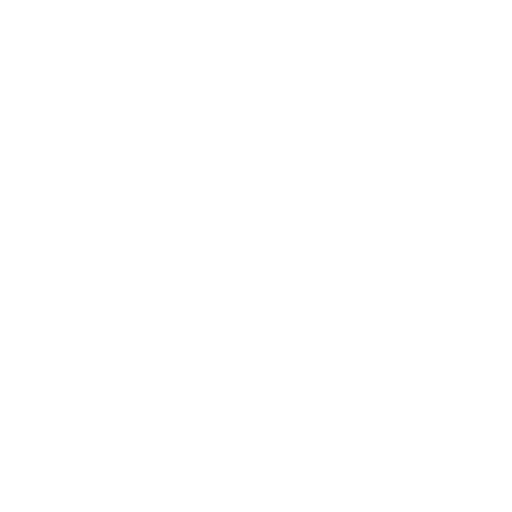
t = 0.00 s
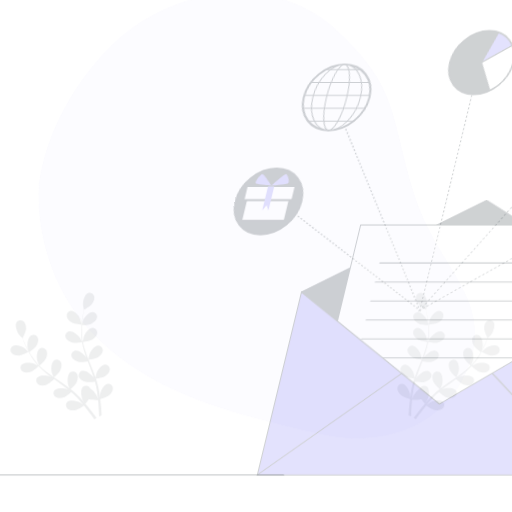
t = 0.15 s
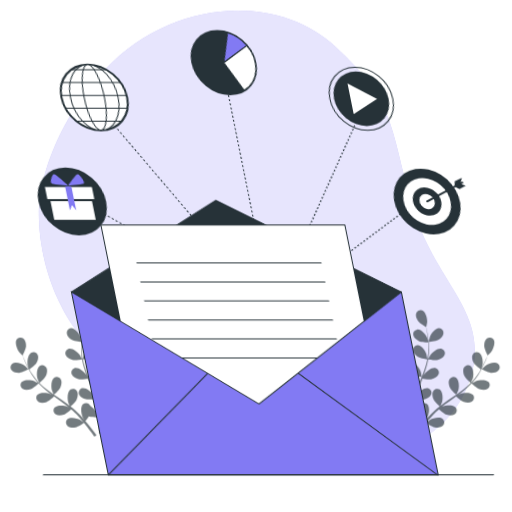
t = 0.45 s
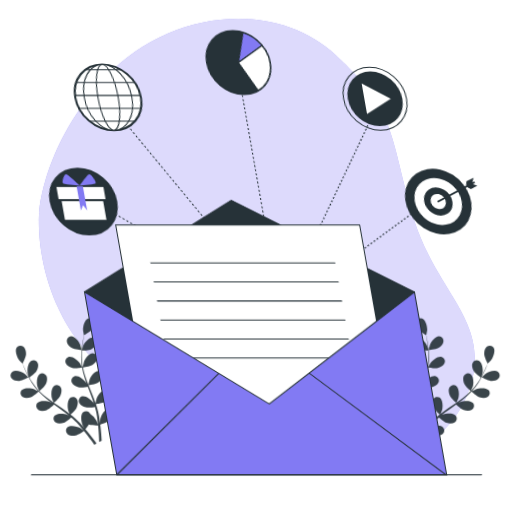
t = 0.60 s
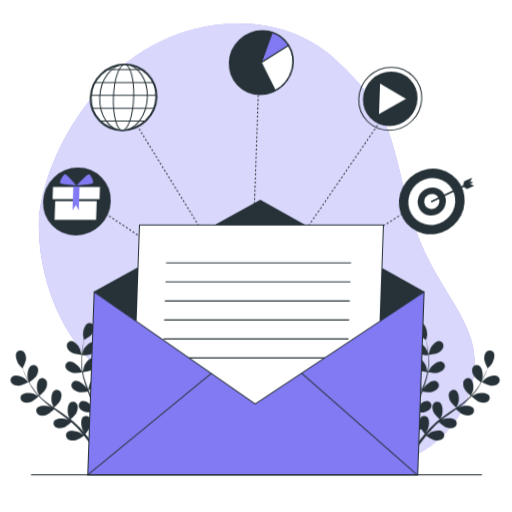
t = 0.80 s
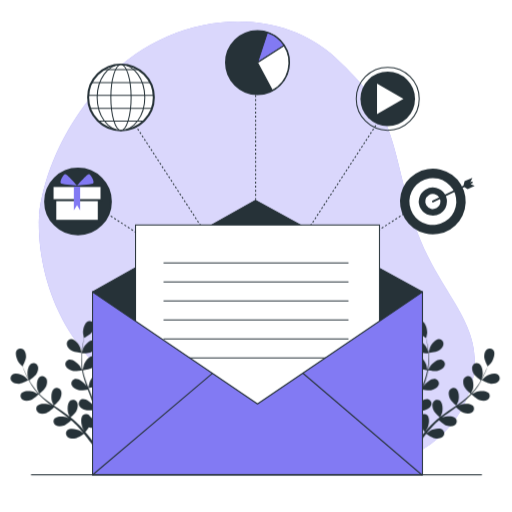
t = 1.00 s

The animated SVG that drew these frames (rendered in a browser with its animation timeline set to each time). Animation: 3 CSS @keyframes rules; one cycle of 1.00 s.

<svg class="animated" id="freepik_stories-email-campaign" xmlns="http://www.w3.org/2000/svg" viewBox="0 0 500 500" version="1.1" xmlns:xlink="http://www.w3.org/1999/xlink" xmlns:svgjs="http://svgjs.com/svgjs"><style>svg#freepik_stories-email-campaign:not(.animated) .animable {opacity: 0;}svg#freepik_stories-email-campaign.animated #freepik--background-simple--inject-53 {animation: 1s 1 forwards cubic-bezier(.36,-0.01,.5,1.38) slideDown;animation-delay: 0s;}svg#freepik_stories-email-campaign.animated #freepik--Plants--inject-53 {animation: 1s 1 forwards cubic-bezier(.36,-0.01,.5,1.38) slideDown;animation-delay: 0s;}svg#freepik_stories-email-campaign.animated #freepik--Icons--inject-53 {animation: 1s 1 forwards cubic-bezier(.36,-0.01,.5,1.38) lightSpeedRight;animation-delay: 0s;}svg#freepik_stories-email-campaign.animated #freepik--Mail--inject-53 {animation: 1s 1 forwards cubic-bezier(.36,-0.01,.5,1.38) lightSpeedRight;animation-delay: 0s;}svg#freepik_stories-email-campaign.animated #freepik--Character--inject-53 {animation: 1s 1 forwards cubic-bezier(.36,-0.01,.5,1.38) slideDown;animation-delay: 0s;}svg#freepik_stories-email-campaign.animated #freepik--Floor--inject-53 {animation: 1s 1 forwards cubic-bezier(.36,-0.01,.5,1.38) lightSpeedLeft;animation-delay: 0s;}            @keyframes slideDown {                0% {                    opacity: 0;                    transform: translateY(-30px);                }                100% {                    opacity: 1;                    transform: translateY(0);                }            }                    @keyframes lightSpeedRight {              from {                transform: translate3d(50%, 0, 0) skewX(-20deg);                opacity: 0;              }              60% {                transform: skewX(10deg);                opacity: 1;              }              80% {                transform: skewX(-2deg);              }              to {                opacity: 1;                transform: translate3d(0, 0, 0);              }            }                    @keyframes lightSpeedLeft {              from {                transform: translate3d(-50%, 0, 0) skewX(20deg);                opacity: 0;              }              60% {                transform: skewX(-10deg);                opacity: 1;              }              80% {                transform: skewX(2deg);              }              to {                opacity: 1;                transform: translate3d(0, 0, 0);              }            }        .animator-hidden { display: none; }</style><g id="freepik--background-simple--inject-53" class="animable" style="transform-origin: 250.746px 238.167px;"><path d="M38.16,210.57S30.94,289,89.6,351.89s148.49,81.68,221,98.83,133.78-14.83,150-75.93-37.29-88.79-58.71-165S386.1,110.6,327.44,56.13,165.13,11.77,103.18,78,38.16,210.57,38.16,210.57Z" style="fill: rgb(130, 122, 243); transform-origin: 250.746px 238.167px;" id="elsgo5ealorz" class="animable"></path><g id="eltq2drjq7yki"><path d="M38.16,210.57S30.94,289,89.6,351.89s148.49,81.68,221,98.83,133.78-14.83,150-75.93-37.29-88.79-58.71-165S386.1,110.6,327.44,56.13,165.13,11.77,103.18,78,38.16,210.57,38.16,210.57Z" style="fill: rgb(255, 255, 255); opacity: 0.7; transform-origin: 250.746px 238.167px;" class="animable"></path></g></g><g id="freepik--Plants--inject-53" class="animable" style="transform-origin: 249.162px 375.204px;"><path d="M19.09,374.66c3-.22,8.82-3.47,8.83-3.47s-3.31-3.2-3.55-3.38c-2.73-2-9.19-4.35-12.29-2.14a4.5,4.5,0,0,0-.57,6.68C13.28,374.38,16.56,374.84,19.09,374.66Z" style="fill: rgb(38, 50, 56); transform-origin: 19.1032px 369.737px;" id="elrc7nmfci6i" class="animable"></path><path d="M30.16,390.71c2.7-.95,7.17-5.26,7.52-5.61a79.81,79.81,0,0,0,7.87,7.18c1.61,1.29,3.27,2.55,5,3.79-.86-.45-1.62-.85-1.73-.89-3.17-1.24-10-1.77-12.43,1.18A4.5,4.5,0,0,0,37.57,403c2.24,1.49,5.53,1.07,7.92.22s6.32-4.45,7.34-5.42c.65.47,1.29.95,1.94,1.41,3.13,2.24,6.27,4.46,9.28,6.73,1.06.8,2.07,1.63,3.09,2.45-.76-.4-1.4-.73-1.5-.77-3.17-1.24-10-1.77-12.43,1.18a4.51,4.51,0,0,0,1.22,6.6c2.24,1.48,5.53,1.06,7.92.22s5.94-4.11,7.15-5.25c1,.87,2,1.74,3,2.64.63.62,1.28,1.18,1.88,1.84l1.81,1.92c1.1,1.25,2.25,2.54,3.29,3.8.74.87,1.42,1.7,2.11,2.55-1-.81-3.13-2.35-3.31-2.46-3-1.7-9.63-3.27-12.46-.71a4.5,4.5,0,0,0,.2,6.7c2,1.8,5.31,1.89,7.8,1.42,2.75-.53,7.64-3.95,8.25-4.38,1.13,1.4,2.23,2.78,3.24,4.09,2.73,3.52,5,6.65,6.75,9.18l2.24-1.18c-1.86-2.56-4.28-5.78-7.22-9.4-1.15-1.43-2.41-2.93-3.71-4.46a47.49,47.49,0,0,0,3.46-4.59c2.71,1,8.28.81,9,.79.18,1.8.33,3.54.45,5.2.32,4.31.48,8.09.57,11.12l2.43-1.29c-.15-2.84-.38-6.22-.75-10-.17-1.83-.39-3.77-.64-5.77.7-.2,6.45-1.88,8.57-3.7,1.94-1.65,3.94-4.29,3.78-7a4.51,4.51,0,0,0-5.11-4.35c-3.75.61-6.72,6.8-7.23,10.16,0,.2-.12,2.39-.15,3.77-.1-.81-.2-1.6-.31-2.44-.23-1.66-.5-3.31-.78-5.08q-.25-1.27-.51-2.58c-.15-.87-.42-1.76-.63-2.65-.52-2.06-1.16-4.11-1.84-6.17,1.45-.19,6.59-1,8.76-2.31s4.54-3.65,4.79-6.32a4.52,4.52,0,0,0-4.39-5.08c-3.8,0-7.67,5.71-8.69,9-.06.21-.53,2.62-.76,3.95-.42-1.24-.83-2.47-1.3-3.7-1.34-3.56-2.82-7.12-4.27-10.68l-1.31-3.27c.52-.07,6.65-.86,9.08-2.36,2.16-1.34,4.54-3.65,4.78-6.32A4.51,4.51,0,0,0,96,365.08c-3.81,0-7.68,5.71-8.69,8.95-.08.25-.74,3.72-.87,4.61-1-2.4-1.89-4.81-2.71-7.21A80,80,0,0,1,81,361.51c.24,0,6.65-.83,9.14-2.37,2.15-1.34,4.53-3.65,4.78-6.32a4.51,4.51,0,0,0-4.38-5.08c-3.81,0-7.68,5.71-8.69,8.95-.08.26-.8,4-.88,4.68,0-.2-.1-.39-.14-.59a58.55,58.55,0,0,1-.91-10.28c0-1.9.06-3.72.18-5.49,1.21,0,6.73-.2,9.13-1.34s4.9-3.13,5.45-5.76a4.52,4.52,0,0,0-3.8-5.53c-3.79-.38-8.26,4.83-9.63,7.95-.07.17-.64,2-1,3.29.07-.79.12-1.62.2-2.38.29-2.87.74-5.47,1.15-7.78.24-1.31.49-2.48.73-3.58,1.18-.65,5.87-3.3,7.44-5.38s2.92-5,2.18-7.62A4.51,4.51,0,0,0,86,313.73c-3.54,1.4-5.1,8.09-4.88,11.48,0,.3.85,4.85.91,4.81l.07,0c-.25,1.05-.51,2.18-.77,3.43-.46,2.3-1,4.9-1.32,7.77a79.8,79.8,0,0,0-.71,9.31,58.79,58.79,0,0,0,.7,10.43s0,.08,0,.12c-.5-1-2-3.74-2.14-3.93-2-2.78-7.37-7-11-5.87a4.51,4.51,0,0,0-2.62,6.17c1.05,2.47,4,3.94,6.49,4.56,2.78.69,8.88-.44,9.37-.53a79.14,79.14,0,0,0,2.6,10.32c.63,2,1.32,3.94,2,5.9-.46-.85-.88-1.6-.95-1.7-2-2.78-7.37-7-11-5.87a4.51,4.51,0,0,0-2.62,6.17c1.05,2.48,4,3.94,6.48,4.56s7.73-.23,9.11-.48c.29.75.56,1.5.85,2.25,1.37,3.6,2.76,7.18,4,10.73.44,1.25.83,2.5,1.23,3.75-.41-.75-.77-1.38-.83-1.47-2-2.78-7.38-7-11-5.87a4.51,4.51,0,0,0-2.63,6.17c1.06,2.47,4,3.94,6.49,4.56s7.22-.16,8.86-.44c.37,1.29.74,2.58,1,3.85.18.87.42,1.7.56,2.58s.3,1.74.45,2.59c.22,1.66.47,3.37.65,5,.13,1.13.24,2.21.35,3.29-.43-1.25-1.31-3.68-1.41-3.88a17.59,17.59,0,0,0-6-6.44,5.69,5.69,0,0,0-.52-.85,4.51,4.51,0,0,0-6.66-.81c-2.8,2.58-1.85,9.38-.43,12.47.09.18,1.22,2.05,2,3.22-.54-.62-1-1.23-1.61-1.86-1.1-1.26-2.24-2.49-3.45-3.81l-1.85-1.88c-.6-.63-1.32-1.23-2-1.86-1.57-1.42-3.23-2.79-4.93-4.12,1.1-1,5-4.45,6-6.77s1.77-5.54.5-7.91A4.5,4.5,0,0,0,68.89,391c-3.16,2.13-3.26,9-2.32,12.27.06.2,1,2.47,1.54,3.7-1-.79-2-1.59-3.12-2.36-3.08-2.23-6.28-4.39-9.45-6.55l-2.9-2c.4-.34,5.07-4.38,6.27-7,1.06-2.31,1.77-5.54.5-7.91A4.49,4.49,0,0,0,53,379.36c-3.16,2.12-3.26,9-2.31,12.26.07.24,1.43,3.51,1.81,4.32-2.12-1.48-4.22-3-6.24-4.52a79.82,79.82,0,0,1-7.76-6.76c.18-.16,5.09-4.36,6.31-7,1.06-2.3,1.78-5.54.51-7.91a4.51,4.51,0,0,0-6.46-1.81c-3.16,2.13-3.26,9-2.31,12.26.07.26,1.54,3.77,1.85,4.38l-.44-.41a57.56,57.56,0,0,1-6.43-8.07c-1.07-1.58-2-3.14-2.88-4.68,1-.69,5.5-3.89,6.87-6.16s2.37-5.31,1.37-7.8a4.51,4.51,0,0,0-6.22-2.52c-3.37,1.77-4.22,8.59-3.64,11.94,0,.18.55,2,1,3.31-.38-.7-.79-1.42-1.14-2.1-1.34-2.55-2.41-5-3.34-7.11-.51-1.23-1-2.35-1.36-3.4.62-1.18,3.07-6,3.23-8.58S25,343.17,23,341.42a4.51,4.51,0,0,0-6.68.63c-2.18,3.12.21,9.56,2.27,12.27.18.24,3.38,3.57,3.41,3.51l0-.07c.37,1,.78,2.11,1.24,3.29.89,2.17,1.91,4.62,3.19,7.21A79.58,79.58,0,0,0,31,376.42a59,59,0,0,0,6.33,8.31l.09.09c-1-.56-3.73-2-4-2.1-3.17-1.24-10-1.77-12.42,1.18a4.5,4.5,0,0,0,1.21,6.59C24.48,392,27.76,391.56,30.16,390.71Z" style="fill: rgb(38, 50, 56); transform-origin: 62.8525px 375.204px;" id="ellg3mibspqid" class="animable"></path><path d="M79.6,344.46c.07,0-1-4.5-1.1-4.78-1.15-3.2-5.26-8.7-9.07-8.57a4.52,4.52,0,0,0-4.16,5.26c.37,2.67,2.84,4.87,5.06,6.11C72.93,343.94,79.59,344.46,79.6,344.46Z" style="fill: rgb(38, 50, 56); transform-origin: 72.4053px 337.784px;" id="elszprcexsh2i" class="animable"></path><path d="M479.23,374.66c-3-.22-8.82-3.47-8.82-3.47s3.31-3.2,3.54-3.38c2.73-2,9.2-4.35,12.3-2.14a4.5,4.5,0,0,1,.56,6.68C485,374.38,481.76,374.84,479.23,374.66Z" style="fill: rgb(38, 50, 56); transform-origin: 479.224px 369.737px;" id="el55gcz16rev" class="animable"></path><path d="M468.17,390.71c-2.7-.95-7.17-5.26-7.53-5.61a78.69,78.69,0,0,1-7.87,7.18c-1.61,1.29-3.27,2.55-4.95,3.79.85-.45,1.62-.85,1.73-.89,3.17-1.24,10-1.77,12.42,1.18a4.5,4.5,0,0,1-1.22,6.59c-2.24,1.49-5.52,1.07-7.92.22s-6.32-4.45-7.33-5.42l-1.95,1.41c-3.13,2.24-6.26,4.46-9.27,6.73-1.06.8-2.08,1.63-3.1,2.45.76-.4,1.4-.73,1.51-.77,3.16-1.24,10-1.77,12.42,1.18a4.51,4.51,0,0,1-1.22,6.6c-2.24,1.48-5.53,1.06-7.92.22s-5.94-4.11-7.15-5.25c-1,.87-2,1.74-3,2.64-.64.62-1.29,1.18-1.89,1.84s-1.21,1.28-1.8,1.92c-1.11,1.25-2.25,2.54-3.3,3.8-.73.87-1.42,1.7-2.11,2.55,1.05-.81,3.13-2.35,3.32-2.46,2.94-1.7,9.63-3.27,12.45-.71a4.5,4.5,0,0,1-.2,6.7c-2,1.8-5.3,1.89-7.8,1.42-2.74-.53-7.63-3.95-8.24-4.38-1.14,1.4-2.23,2.78-3.25,4.09-2.72,3.52-5,6.65-6.75,9.18L404,435.73c1.86-2.56,4.29-5.78,7.22-9.4,1.15-1.43,2.41-2.93,3.72-4.46a48.72,48.72,0,0,1-3.47-4.59c-2.71,1-8.28.81-9,.79-.17,1.8-.33,3.54-.45,5.2-.32,4.31-.48,8.09-.56,11.12l-2.44-1.29c.15-2.84.39-6.22.75-10,.18-1.83.4-3.77.64-5.77-.7-.2-6.44-1.88-8.57-3.7-1.93-1.65-3.93-4.29-3.77-7a4.5,4.5,0,0,1,5.1-4.35c3.76.61,6.72,6.8,7.23,10.16,0,.2.12,2.39.15,3.77.11-.81.2-1.6.32-2.44.22-1.66.49-3.31.78-5.08.16-.85.33-1.71.5-2.58s.42-1.76.63-2.65c.53-2.06,1.16-4.11,1.84-6.17-1.45-.19-6.59-1-8.76-2.31s-4.54-3.65-4.78-6.32a4.51,4.51,0,0,1,4.38-5.08c3.81,0,7.68,5.71,8.69,9,.07.21.53,2.62.76,3.95.42-1.24.84-2.47,1.3-3.7,1.35-3.56,2.82-7.12,4.27-10.68.45-1.09.88-2.18,1.31-3.27-.51-.07-6.65-.86-9.08-2.36-2.15-1.34-4.53-3.65-4.78-6.32a4.51,4.51,0,0,1,4.38-5.08c3.81,0,7.68,5.71,8.7,8.95.07.25.74,3.72.86,4.61,1-2.4,1.89-4.81,2.72-7.21a79.88,79.88,0,0,0,2.74-9.92c-.24,0-6.64-.83-9.13-2.37-2.16-1.34-4.54-3.65-4.79-6.32a4.52,4.52,0,0,1,4.39-5.08c3.81,0,7.67,5.71,8.69,8.95.08.26.79,4,.87,4.68,0-.2.11-.39.14-.59a57.61,57.61,0,0,0,.91-10.28c0-1.9-.06-3.72-.18-5.49-1.21,0-6.73-.2-9.12-1.34s-4.91-3.13-5.45-5.76a4.51,4.51,0,0,1,3.8-5.53c3.79-.38,8.26,4.83,9.62,7.95.08.17.64,2,1,3.29-.07-.79-.12-1.62-.2-2.38-.29-2.87-.73-5.47-1.15-7.78-.24-1.31-.49-2.48-.73-3.58-1.17-.65-5.86-3.3-7.43-5.38s-2.92-5-2.19-7.62a4.51,4.51,0,0,1,5.92-3.15c3.54,1.4,5.1,8.09,4.88,11.48,0,.3-.85,4.85-.91,4.81l-.07,0c.25,1.05.52,2.18.78,3.43.46,2.3,1,4.9,1.32,7.77a79.89,79.89,0,0,1,.7,9.31,58.76,58.76,0,0,1-.69,10.43l0,.12c.5-1,2-3.74,2.14-3.93,2-2.78,7.37-7,11-5.87a4.5,4.5,0,0,1,2.62,6.17c-1.05,2.47-4,3.94-6.48,4.56-2.78.69-8.89-.44-9.38-.53a79.14,79.14,0,0,1-2.6,10.32c-.63,2-1.32,3.94-2,5.9.46-.85.88-1.6.95-1.7,2-2.78,7.38-7,11-5.87a4.51,4.51,0,0,1,2.63,6.17c-1.06,2.48-4,3.94-6.49,4.56s-7.73-.23-9.11-.48l-.84,2.25c-1.38,3.6-2.77,7.18-4,10.73-.44,1.25-.83,2.5-1.22,3.75.41-.75.76-1.38.82-1.47,2-2.78,7.38-7,11-5.87a4.51,4.51,0,0,1,2.62,6.17c-1.06,2.47-4,3.94-6.49,4.56s-7.22-.16-8.86-.44c-.36,1.29-.73,2.58-1,3.85-.18.87-.42,1.7-.55,2.58s-.3,1.74-.45,2.59c-.23,1.66-.47,3.37-.65,5-.14,1.13-.25,2.21-.36,3.29.43-1.25,1.32-3.68,1.41-3.88A17.54,17.54,0,0,1,410,407a4.41,4.41,0,0,1,.52-.85,4.5,4.5,0,0,1,6.65-.81c2.8,2.58,1.86,9.38.43,12.47-.09.18-1.22,2.05-2,3.22.54-.62,1.06-1.23,1.62-1.86,1.1-1.26,2.23-2.49,3.45-3.81l1.84-1.88c.61-.63,1.33-1.23,2-1.86,1.57-1.42,3.23-2.79,4.94-4.12-1.1-1-5-4.45-6-6.77s-1.78-5.54-.51-7.91a4.51,4.51,0,0,1,6.46-1.82c3.16,2.13,3.25,9,2.31,12.27-.06.2-1,2.47-1.54,3.7,1-.79,2.05-1.59,3.12-2.36,3.09-2.23,6.28-4.39,9.46-6.55l2.89-2c-.39-.34-5.07-4.38-6.27-7-1.06-2.31-1.77-5.54-.5-7.91a4.5,4.5,0,0,1,6.46-1.81c3.15,2.12,3.25,9,2.31,12.26-.07.24-1.43,3.51-1.82,4.32,2.13-1.48,4.23-3,6.24-4.52a78.65,78.65,0,0,0,7.76-6.76c-.18-.16-5.08-4.36-6.31-7-1.06-2.3-1.77-5.54-.5-7.91a4.5,4.5,0,0,1,6.45-1.81c3.16,2.13,3.26,9,2.31,12.26-.07.26-1.53,3.77-1.84,4.38l.44-.41a58.21,58.21,0,0,0,6.42-8.07c1.07-1.58,2-3.14,2.88-4.68-1-.69-5.5-3.89-6.86-6.16s-2.37-5.31-1.37-7.8a4.51,4.51,0,0,1,6.22-2.52c3.37,1.77,4.22,8.59,3.64,11.94,0,.18-.56,2-1,3.31.38-.7.79-1.42,1.15-2.1,1.34-2.55,2.4-5,3.33-7.11.52-1.23,1-2.35,1.37-3.4-.63-1.18-3.07-6-3.24-8.58s.35-5.81,2.38-7.56a4.51,4.51,0,0,1,6.68.63c2.18,3.12-.21,9.56-2.26,12.27-.18.24-3.39,3.57-3.42,3.51l0-.07c-.36,1-.77,2.11-1.24,3.29-.88,2.17-1.9,4.62-3.19,7.21a79.58,79.58,0,0,1-4.55,8.16,57.49,57.49,0,0,1-6.33,8.31l-.09.09c1-.56,3.73-2,4-2.1,3.16-1.24,10-1.77,12.42,1.18a4.5,4.5,0,0,1-1.22,6.59C473.85,392,470.56,391.56,468.17,390.71Z" style="fill: rgb(38, 50, 56); transform-origin: 435.448px 375.204px;" id="eloqxijx6cshi" class="animable"></path><path d="M418.73,344.46c-.07,0,1-4.5,1.09-4.78,1.15-3.2,5.27-8.7,9.07-8.57a4.51,4.51,0,0,1,4.16,5.26c-.36,2.67-2.84,4.87-5.05,6.11C425.4,343.94,418.73,344.46,418.73,344.46Z" style="fill: rgb(38, 50, 56); transform-origin: 425.921px 337.784px;" id="elrj7fbx23tn" class="animable"></path></g><g id="freepik--Icons--inject-53" class="animable" style="transform-origin: 253.86px 166.68px;"><line x1="92.23" y1="200.6" x2="93.06" y2="201.15" style="fill: none; stroke: rgb(38, 50, 56); stroke-miterlimit: 10; transform-origin: 92.645px 200.875px;" id="elct3485h114" class="animable"></line><line x1="94.74" y1="202.24" x2="247.97" y2="301.87" style="fill: none; stroke: rgb(38, 50, 56); stroke-miterlimit: 10; stroke-dasharray: 1.99755, 1.99755; transform-origin: 171.355px 252.055px;" id="elfnr08qyv9wn" class="animable"></line><polyline points="248.81 302.42 249.64 302.96 249.1 302.13" style="fill: none; stroke: rgb(38, 50, 56); stroke-miterlimit: 10; transform-origin: 249.225px 302.545px;" id="el9psksikody" class="animable"></polyline><line x1="248.02" y1="300.46" x2="116.58" y2="98.36" style="fill: none; stroke: rgb(38, 50, 56); stroke-miterlimit: 10; stroke-dasharray: 1.98424, 1.98424; transform-origin: 182.3px 199.41px;" id="elvy9sjjapzbp" class="animable"></line><line x1="116.03" y1="97.53" x2="115.49" y2="96.69" style="fill: none; stroke: rgb(38, 50, 56); stroke-miterlimit: 10; transform-origin: 115.76px 97.11px;" id="elgfmg5ohwbus" class="animable"></line><line x1="407.06" y1="200.6" x2="406.23" y2="201.15" style="fill: none; stroke: rgb(38, 50, 56); stroke-miterlimit: 10; transform-origin: 406.645px 200.875px;" id="el7eyxkd7bnul" class="animable"></line><line x1="404.55" y1="202.24" x2="251.32" y2="301.87" style="fill: none; stroke: rgb(38, 50, 56); stroke-miterlimit: 10; stroke-dasharray: 1.99755, 1.99755; transform-origin: 327.935px 252.055px;" id="elbwgap47e9ye" class="animable"></line><polyline points="250.48 302.42 249.64 302.96 250.19 302.13" style="fill: none; stroke: rgb(38, 50, 56); stroke-miterlimit: 10; transform-origin: 250.06px 302.545px;" id="el6y6tkm8oyfe" class="animable"></polyline><line x1="251.27" y1="300.46" x2="382.71" y2="98.36" style="fill: none; stroke: rgb(38, 50, 56); stroke-miterlimit: 10; stroke-dasharray: 1.98424, 1.98424; transform-origin: 316.99px 199.41px;" id="elf7ovkzx5t4l" class="animable"></line><line x1="383.25" y1="97.53" x2="383.8" y2="96.69" style="fill: none; stroke: rgb(38, 50, 56); stroke-miterlimit: 10; transform-origin: 383.525px 97.11px;" id="elxe2q8utneyo" class="animable"></line><line x1="249.64" y1="65.67" x2="249.64" y2="66.67" style="fill: none; stroke: rgb(38, 50, 56); stroke-miterlimit: 10; transform-origin: 249.64px 66.17px;" id="el1x2x35y03ed" class="animable"></line><line x1="249.64" y1="68.68" x2="249.64" y2="300.96" style="fill: none; stroke: rgb(38, 50, 56); stroke-miterlimit: 10; stroke-dasharray: 2.01104, 2.01104; transform-origin: 249.64px 184.82px;" id="elldi1huxs0u" class="animable"></line><line x1="249.64" y1="301.96" x2="249.64" y2="302.96" style="fill: none; stroke: rgb(38, 50, 56); stroke-miterlimit: 10; transform-origin: 249.64px 302.46px;" id="eldkfny9a9shp" class="animable"></line><circle cx="251.51" cy="61.15" r="30.75" style="fill: rgb(38, 50, 56); stroke: rgb(38, 50, 56); stroke-miterlimit: 10; stroke-width: 2px; transform-origin: 251.51px 61.15px;" id="elndy568wgcyg" class="animable"></circle><path d="M251.51,61.15l25.88-16.6a30.82,30.82,0,0,0-16.3-12.62Z" style="fill: rgb(130, 122, 243); stroke: rgb(38, 50, 56); stroke-miterlimit: 10; transform-origin: 264.45px 46.54px;" id="elr27sg0a41v" class="animable"></path><path d="M251.51,61.15,266,88.26a30.75,30.75,0,0,0,11.35-43.71Z" style="fill: rgb(255, 255, 255); stroke: rgb(38, 50, 56); stroke-miterlimit: 10; transform-origin: 266.866px 66.405px;" id="elywblxbr8c6b" class="animable"></path><g id="ely8m53utxmri"><circle cx="378.67" cy="96.5" r="30.74" style="fill: none; stroke: rgb(38, 50, 56); stroke-miterlimit: 10; transform-origin: 378.67px 96.5px; transform: rotate(-45deg);" class="animable"></circle></g><circle cx="378.67" cy="96.5" r="26.65" style="fill: rgb(38, 50, 56); transform-origin: 378.67px 96.5px;" id="elea9hllvwvst" class="animable"></circle><polygon points="394 96.5 368.19 81.59 368.19 111.4 394 96.5" style="fill: rgb(255, 255, 255); transform-origin: 381.095px 96.495px;" id="el67q6dh3nrev" class="animable"></polygon><g id="el4fhx0cg7hmm"><circle cx="422.72" cy="196.79" r="32.08" style="fill: rgb(38, 50, 56); transform-origin: 422.72px 196.79px; transform: rotate(-76.53deg);" class="animable"></circle></g><g id="elv8if46mmt4f"><circle cx="422.72" cy="196.79" r="22.91" style="fill: rgb(255, 255, 255); transform-origin: 422.72px 196.79px; transform: rotate(-76.58deg);" class="animable"></circle></g><g id="el3obds58y7vq"><circle cx="422.72" cy="196.79" r="13.75" style="fill: rgb(38, 50, 56); transform-origin: 422.72px 196.79px; transform: rotate(-76.64deg);" class="animable"></circle></g><g id="ela5vobra34ee"><circle cx="422.72" cy="196.79" r="7.4" style="fill: rgb(255, 255, 255); transform-origin: 422.72px 196.79px; transform: rotate(-76.67deg);" class="animable"></circle></g><path d="M463.6,181.4l-4.08-1.59,1.78-.87a.85.85,0,1,0-.74-1.53l-1.29.63,2.05-4.44L453.71,177l-1.11,4.27L422.35,196a.85.85,0,0,0-.39,1.14.83.83,0,0,0,1.13.39l30.35-14.78,3.31,1.87Z" style="fill: rgb(38, 50, 56); transform-origin: 442.736px 185.61px;" id="eljpyr5ervpp9" class="animable"></path><circle cx="118.17" cy="95.16" r="32.07" style="fill: rgb(255, 255, 255); stroke: rgb(38, 50, 56); stroke-miterlimit: 10; stroke-width: 2px; transform-origin: 118.17px 95.16px;" id="el1ba9vmtap17h" class="animable"></circle><ellipse cx="118.17" cy="95.16" rx="23.26" ry="32.07" style="fill: rgb(255, 255, 255); stroke: rgb(38, 50, 56); stroke-miterlimit: 10; transform-origin: 118.17px 95.16px;" id="elj7ehuqjzrtk" class="animable"></ellipse><ellipse cx="118.17" cy="95.16" rx="9.9" ry="32.07" style="fill: rgb(255, 255, 255); stroke: rgb(38, 50, 56); stroke-miterlimit: 10; transform-origin: 118.17px 95.16px;" id="eld4p74q54aoh" class="animable"></ellipse><line x1="101.18" y1="68.07" x2="135.73" y2="68.07" style="fill: none; stroke: rgb(38, 50, 56); stroke-miterlimit: 10; transform-origin: 118.455px 68.07px;" id="el6zrosod5nmi" class="animable"></line><line x1="89.56" y1="80.64" x2="146.73" y2="80.64" style="fill: none; stroke: rgb(38, 50, 56); stroke-miterlimit: 10; transform-origin: 118.145px 80.64px;" id="elbj9k962wag7" class="animable"></line><line x1="86.26" y1="93.2" x2="150.18" y2="93.2" style="fill: none; stroke: rgb(38, 50, 56); stroke-miterlimit: 10; transform-origin: 118.22px 93.2px;" id="el48jbnyghvml" class="animable"></line><line x1="87.67" y1="105.77" x2="148.3" y2="105.77" style="fill: none; stroke: rgb(38, 50, 56); stroke-miterlimit: 10; transform-origin: 117.985px 105.77px;" id="elcvmhifa46ng" class="animable"></line><line x1="96.31" y1="118.33" x2="140.6" y2="118.33" style="fill: none; stroke: rgb(38, 50, 56); stroke-miterlimit: 10; transform-origin: 118.455px 118.33px;" id="el8ozt09a8kzc" class="animable"></line><circle cx="76.19" cy="196.79" r="32.07" style="fill: rgb(38, 50, 56); stroke: rgb(38, 50, 56); stroke-miterlimit: 10; stroke-width: 2px; transform-origin: 76.19px 196.79px;" id="elhnb4gxquhqi" class="animable"></circle><rect x="53.98" y="181.63" width="42.53" height="34.03" style="fill: rgb(255, 255, 255); stroke: rgb(38, 50, 56); stroke-miterlimit: 10; stroke-width: 2px; transform-origin: 75.245px 198.645px;" id="elli322jw0m3i" class="animable"></rect><rect x="51.32" y="181.63" width="47.85" height="13.82" style="fill: rgb(255, 255, 255); stroke: rgb(38, 50, 56); stroke-miterlimit: 10; stroke-width: 2px; transform-origin: 75.245px 188.54px;" id="el7sgix41pdso" class="animable"></rect><path d="M75.2,181.29s-10-11.71-11.71-11.15-6.13,8.36-3.62,9.2S75.2,181.29,75.2,181.29Z" style="fill: rgb(130, 122, 243); transform-origin: 67.1581px 175.705px;" id="el6qrir7vqgh" class="animable"></path><path d="M75.29,181.29s10-11.71,11.71-11.15,6.14,8.36,3.63,9.2S75.29,181.29,75.29,181.29Z" style="fill: rgb(130, 122, 243); transform-origin: 83.3363px 175.705px;" id="elxb1whandfxc" class="animable"></path><polygon points="78.27 205.55 75.26 200.32 72.14 205.55 72.14 182.13 78.27 182.13 78.27 205.55" style="fill: rgb(130, 122, 243); transform-origin: 75.205px 193.84px;" id="ele1z9xidmunc" class="animable"></polygon></g><g id="freepik--Mail--inject-53" class="animable" style="transform-origin: 251.48px 329.69px;"><polygon points="90.39 285.14 249.53 195.57 412.57 285.14 412.57 414.99 92.35 414.99 90.39 285.14" style="fill: rgb(38, 50, 56); stroke: rgb(38, 50, 56); stroke-linecap: round; stroke-linejoin: round; transform-origin: 251.48px 305.28px;" id="elfifeg1v0745" class="animable"></polygon><rect x="132.38" y="219.73" width="238.22" height="211.86" style="fill: rgb(255, 255, 255); stroke: rgb(38, 50, 56); stroke-miterlimit: 10; transform-origin: 251.49px 325.66px;" id="eltjwcwlzagm" class="animable"></rect><line x1="159.71" y1="256.83" x2="340.33" y2="256.83" style="fill: none; stroke: rgb(38, 50, 56); stroke-miterlimit: 10; transform-origin: 250.02px 256.83px;" id="elnlijs5ptpr" class="animable"></line><line x1="159.71" y1="275.38" x2="340.33" y2="275.38" style="fill: none; stroke: rgb(38, 50, 56); stroke-miterlimit: 10; transform-origin: 250.02px 275.38px;" id="elwd5a8rqjn5d" class="animable"></line><line x1="159.71" y1="293.93" x2="340.33" y2="293.93" style="fill: none; stroke: rgb(38, 50, 56); stroke-miterlimit: 10; transform-origin: 250.02px 293.93px;" id="elhbfwcjd1ee6" class="animable"></line><line x1="159.71" y1="312.48" x2="340.33" y2="312.48" style="fill: none; stroke: rgb(38, 50, 56); stroke-miterlimit: 10; transform-origin: 250.02px 312.48px;" id="el8tvusexr325" class="animable"></line><line x1="159.71" y1="331.03" x2="340.33" y2="331.03" style="fill: none; stroke: rgb(38, 50, 56); stroke-miterlimit: 10; transform-origin: 250.02px 331.03px;" id="el4aj15ev433x" class="animable"></line><line x1="159.71" y1="349.58" x2="340.33" y2="349.58" style="fill: none; stroke: rgb(38, 50, 56); stroke-miterlimit: 10; transform-origin: 250.02px 349.58px;" id="el5xak6nvtshs" class="animable"></line><polygon points="412.57 463.81 90.39 463.81 90.39 285.14 251.49 394.49 412.57 285.14 412.57 463.81" style="fill: rgb(130, 122, 243); stroke: rgb(38, 50, 56); stroke-miterlimit: 10; transform-origin: 251.48px 374.475px;" id="elq7mr1mkdxi" class="animable"></polygon><line x1="90.39" y1="463.81" x2="207.53" y2="364.6" style="fill: none; stroke: rgb(38, 50, 56); stroke-miterlimit: 10; transform-origin: 148.96px 414.205px;" id="ele8ta6o96gb" class="animable"></line><line x1="412.06" y1="463.81" x2="295.79" y2="364.44" style="fill: none; stroke: rgb(38, 50, 56); stroke-miterlimit: 10; transform-origin: 353.925px 414.125px;" id="elk7j6x2qz07l" class="animable"></line></g><g id="freepik--Character--inject-53" class="animable animator-hidden" style="transform-origin: 251.168px 289.706px;"><path d="M286.33,160.67s-1.21,5.66.41,7.48,7.68,8.29,7.68,9.3-2,30.13-2,30.13l-9.3-6.67-5.66,17.39s14.15,6.07,20.83,7.28,7.88-.61,7.88-5.86-5.26-45.5-5.26-45.5,1.62-9.3,1.62-10.92.61-2.43-.81-3.24-12.94-2-12.94-2S286.33,159.05,286.33,160.67Z" style="fill: rgb(255, 255, 255); stroke: rgb(38, 50, 56); stroke-linecap: round; stroke-linejoin: round; transform-origin: 291.815px 192px;" id="elo71ihd2br9c" class="animable"></path><polygon points="283.33 203.36 280.26 218.94 277.44 218.3 283.33 203.36" style="fill: rgb(38, 50, 56); stroke: rgb(38, 50, 56); stroke-linecap: round; stroke-linejoin: round; transform-origin: 280.385px 211.15px;" id="elfgi6iqg3tme" class="animable"></polygon><path d="M306,165.21l-22.91-3.08v-5.71a1,1,0,0,1,2,0v4L304.24,163l.33-4.62a1,1,0,1,1,1.95.14Z" style="fill: rgb(38, 50, 56); transform-origin: 294.825px 160.315px;" id="elihr30177xl" class="animable"></path><polygon points="288.36 163.3 300.89 164.51 301.7 160.06 288.76 158.04 288.36 163.3" style="fill: rgb(255, 255, 255); stroke: rgb(38, 50, 56); stroke-linecap: round; stroke-linejoin: round; transform-origin: 295.03px 161.275px;" id="elqlwvahnj1eo" class="animable"></polygon><path d="M286.13,163.91s0-5.06.61-5.46,9.3.2,9.3,1.41,0,1.82-1,1.82-3,.2-3,.2,4.65,4.25,3.23,8.09" style="fill: rgb(255, 255, 255); stroke: rgb(38, 50, 56); stroke-linecap: round; stroke-linejoin: round; transform-origin: 291.085px 164.148px;" id="elprryvwv5xn" class="animable"></path><line x1="292.4" y1="207.58" x2="291.59" y2="216.48" style="fill: none; stroke: rgb(38, 50, 56); stroke-linecap: round; stroke-linejoin: round; transform-origin: 291.995px 212.03px;" id="elyksf56c9x2q" class="animable"></line><path d="M189.71,203.7S161.13,226,161.87,228.41s21.94,22.68,28.95,27.65,10.88,7.2,10.88,7.2l4.42,2.76s-1.84,3-.73,3.51,5.16,2.58,5.71,1.47,3.51-9.4,3.14-11.43-11.07-3.69-11.8-4.43-18.26-28-18.26-28l13.65-10.69Z" style="fill: rgb(255, 255, 255); stroke: rgb(38, 50, 56); stroke-linecap: round; stroke-linejoin: round; transform-origin: 188.064px 237.511px;" id="el7erv8rmf943" class="animable"></path><polygon points="189.22 204.44 194.41 218.51 197.83 216.42 189.22 204.44" style="fill: rgb(38, 50, 56); stroke: rgb(38, 50, 56); stroke-linecap: round; stroke-linejoin: round; transform-origin: 193.525px 211.475px;" id="elp0ad2b8w5vf" class="animable"></polygon><path d="M206.12,266s1.3,2.77,3.51,3" style="fill: none; stroke: rgb(38, 50, 56); stroke-linecap: round; stroke-linejoin: round; transform-origin: 207.875px 267.5px;" id="el0nddv4r8pv7q" class="animable"></path><line x1="184.18" y1="227.11" x2="180.49" y2="220.66" style="fill: none; stroke: rgb(38, 50, 56); stroke-linecap: round; stroke-linejoin: round; transform-origin: 182.335px 223.885px;" id="eld04buhkkeu7" class="animable"></line><polygon points="208.71 429.02 208.41 445.41 221.84 445.7 223.03 427.84 208.71 429.02" style="fill: rgb(255, 255, 255); stroke: rgb(38, 50, 56); stroke-linecap: round; stroke-linejoin: round; transform-origin: 215.72px 436.77px;" id="elazg699jyoq" class="animable"></polygon><polygon points="208.76 428.13 208.76 432.18 222.69 432.83 223.01 428.62 208.76 428.13" style="fill: rgb(38, 50, 56); stroke: rgb(38, 50, 56); stroke-linecap: round; stroke-linejoin: round; transform-origin: 215.885px 430.48px;" id="elyozuo6c6gm" class="animable"></polygon><path d="M215.05,441.13s-1.77-6.94-4.43-7.09-4,1.92-5,3.84-7.53,8.41-9.75,10-7.08,3.69-7.82,8.41,2.06,6.65,4,7.09,10.63.59,15.8,0,19.26.81,20.08,0,1.92-3.4,1.18-5.17a24,24,0,0,0-2.07-3.69s1.48-4.28.59-6.64-2.66-5.32-2.36-6.65,3.54-4.13,1.33-4.28-5.76,2.51-8,3.25A19.41,19.41,0,0,1,215.05,441.13Z" style="fill: rgb(38, 50, 56); stroke: rgb(38, 50, 56); stroke-linecap: round; stroke-linejoin: round; transform-origin: 208.641px 448.9px;" id="elqumnydjaj6" class="animable"></path><path d="M224.5,455.15c-2.07.3-10,4.13-15.06,5.32s-9.44,1.32-11.81.14-4.43-4.72-6.2-6.94-3.24,3.4-3.24,3.4l-.25.11c-.3,4.11,2.28,5.82,4.08,6.24s10.63.59,15.8,0,19.26.81,20.08,0,1.92-3.4,1.18-5.17a24,24,0,0,0-2.07-3.69C226.13,454.41,226.57,454.86,224.5,455.15Z" style="fill: rgb(255, 255, 255); stroke: rgb(38, 50, 56); stroke-linecap: round; stroke-linejoin: round; transform-origin: 208.62px 458.476px;" id="el5hto1viwqh8" class="animable"></path><path d="M203,442s4-.88,9,4l-2.65,2.21s-5.17-4-8.42-4Z" style="fill: rgb(255, 255, 255); stroke: rgb(38, 50, 56); stroke-linecap: round; stroke-linejoin: round; transform-origin: 206.465px 445.074px;" id="elakdysdxeaab" class="animable"></path><path d="M199.26,445s4-.89,9,4l-2.65,2.22s-5.17-4-8.42-4Z" style="fill: rgb(255, 255, 255); stroke: rgb(38, 50, 56); stroke-linecap: round; stroke-linejoin: round; transform-origin: 202.725px 448.078px;" id="el2rtwmi28wvu" class="animable"></path><line x1="210.92" y1="444.52" x2="215.05" y2="441.13" style="fill: none; stroke: rgb(38, 50, 56); stroke-linecap: round; stroke-linejoin: round; transform-origin: 212.985px 442.825px;" id="el0uw8fn4j9z8" class="animable"></line><path d="M205.61,451.17s1,2.21-.74,3.54-13.44-.89-13.29-2.51,5.61-5,5.61-5A22.59,22.59,0,0,1,205.61,451.17Z" style="fill: rgb(255, 255, 255); stroke: rgb(38, 50, 56); stroke-linecap: round; stroke-linejoin: round; transform-origin: 198.737px 451.158px;" id="el2rhu8n9xucb" class="animable"></path><polygon points="293.42 429.02 293.71 445.41 280.28 445.7 279.1 427.84 293.42 429.02" style="fill: rgb(255, 255, 255); stroke: rgb(38, 50, 56); stroke-linecap: round; stroke-linejoin: round; transform-origin: 286.405px 436.77px;" id="elc2sllnryfl4" class="animable"></polygon><polygon points="279.36 430.88 279.36 433.31 293.61 433.15 293.45 429.59 279.04 429.43 279.36 430.88" style="fill: rgb(38, 50, 56); stroke: rgb(38, 50, 56); stroke-linecap: round; stroke-linejoin: round; transform-origin: 286.325px 431.37px;" id="eljpo1p762za" class="animable"></polygon><path d="M287.07,441.13s1.77-6.94,4.43-7.09,4,1.92,5,3.84,7.53,8.41,9.74,10,7.09,3.69,7.82,8.41-2.06,6.65-4,7.09-10.63.59-15.8,0-19.26.81-20.07,0-1.92-3.4-1.19-5.17a24,24,0,0,1,2.07-3.69s-1.48-4.28-.59-6.64,2.66-5.32,2.36-6.65-3.54-4.13-1.33-4.28,5.76,2.51,8,3.25A19.23,19.23,0,0,0,287.07,441.13Z" style="fill: rgb(38, 50, 56); stroke: rgb(38, 50, 56); stroke-linecap: round; stroke-linejoin: round; transform-origin: 293.471px 448.9px;" id="elsq5qvl0im4g" class="animable"></path><path d="M277.62,455.15c2.07.3,10,4.13,15.06,5.32s9.45,1.32,11.81.14,4.43-4.72,6.2-6.94,3.25,3.4,3.25,3.4l.24.11c.3,4.11-2.28,5.82-4.08,6.24s-10.63.59-15.8,0-19.26.81-20.07,0-1.92-3.4-1.19-5.17a24,24,0,0,1,2.07-3.69C276,454.41,275.55,454.86,277.62,455.15Z" style="fill: rgb(255, 255, 255); stroke: rgb(38, 50, 56); stroke-linecap: round; stroke-linejoin: round; transform-origin: 293.503px 458.476px;" id="elzq5od13sbe" class="animable"></path><path d="M299.17,442s-4-.88-9,4l2.66,2.21s5.16-4,8.41-4Z" style="fill: rgb(255, 255, 255); stroke: rgb(38, 50, 56); stroke-linecap: round; stroke-linejoin: round; transform-origin: 295.705px 445.074px;" id="elndwrrcr99g" class="animable"></path><path d="M302.86,445s-4-.89-9,4l2.66,2.22s5.16-4,8.41-4Z" style="fill: rgb(255, 255, 255); stroke: rgb(38, 50, 56); stroke-linecap: round; stroke-linejoin: round; transform-origin: 299.395px 448.078px;" id="el0c9zezvp8ysc" class="animable"></path><line x1="291.2" y1="444.52" x2="287.07" y2="441.13" style="fill: none; stroke: rgb(38, 50, 56); stroke-linecap: round; stroke-linejoin: round; transform-origin: 289.135px 442.825px;" id="el9ni9c46btti" class="animable"></line><path d="M296.52,451.17s-1,2.21.73,3.54,13.44-.89,13.29-2.51-5.61-5-5.61-5A22.51,22.51,0,0,0,296.52,451.17Z" style="fill: rgb(255, 255, 255); stroke: rgb(38, 50, 56); stroke-linecap: round; stroke-linejoin: round; transform-origin: 303.387px 451.158px;" id="el9im5exgrz2q" class="animable"></path><path d="M214.88,256s-7.81,31.89-10.74,58.91-7.49,115.53-7.49,115.53h35.8s10.74-89.83,12.37-105.77,1.62-26,1.62-26l20.18,131.81h42.63s-16.27-83.64-22.78-122-15.62-53.37-15.62-53.37Z" style="fill: rgb(176, 176, 176); stroke: rgb(38, 50, 56); stroke-linecap: round; stroke-linejoin: round; transform-origin: 252.95px 342.795px;" id="elkdkp7f4cb1m" class="animable"></path><path d="M245.47,258.31c-.31.93-8.79,13.67-6.19,14.64s7.49,1,7.49-1.62V260.91s.65,14.65,3.58,14,6.83,0,5.86-3.26S247.75,258,247.75,258,246.44,255.38,245.47,258.31Z" style="fill: rgb(176, 176, 176); stroke: rgb(38, 50, 56); stroke-linecap: round; stroke-linejoin: round; transform-origin: 247.573px 265.927px;" id="el6dabjx36xvq" class="animable"></path><path d="M246.81,259.38s7.38,10.48,6.67,11.43-1.67,1.9-2.38.48S246.81,259.38,246.81,259.38Z" style="fill: none; stroke: rgb(38, 50, 56); stroke-miterlimit: 10; transform-origin: 250.169px 265.696px;" id="elueviaflqjp" class="animable"></path><path d="M246.57,258.19s-5.48,11.67-4.76,12.14a1.9,1.9,0,0,0,2.85-1.19C245.14,267.48,246.57,258.19,246.57,258.19Z" style="fill: none; stroke: rgb(38, 50, 56); stroke-miterlimit: 10; transform-origin: 244.157px 264.402px;" id="ellx47ymg5wg" class="animable"></path><path d="M268.81,291.45c.3,1.65.56,3.21.74,4.61" style="fill: none; stroke: rgb(38, 50, 56); stroke-linecap: round; stroke-linejoin: round; transform-origin: 269.18px 293.755px;" id="el7bo9b9qe5jw" class="animable"></path><path d="M261.09,259.29s4.06,14.5,6.67,26.81" style="fill: none; stroke: rgb(38, 50, 56); stroke-linecap: round; stroke-linejoin: round; transform-origin: 264.425px 272.695px;" id="el67v4by9r3no" class="animable"></path><path d="M258.16,259.29s2.6,18.22,3.9,23.1" style="fill: none; stroke: rgb(38, 50, 56); stroke-linecap: round; stroke-linejoin: round; transform-origin: 260.11px 270.84px;" id="el3ecwgdbxu67" class="animable"></path><path d="M222.74,284.52c-.14,1.26-.26,2.41-.38,3.4" style="fill: none; stroke: rgb(38, 50, 56); stroke-linecap: round; stroke-linejoin: round; transform-origin: 222.55px 286.22px;" id="elo1m87zffg7h" class="animable"></path><path d="M225.29,259.29s-1.08,11.13-2,20.33" style="fill: none; stroke: rgb(38, 50, 56); stroke-linecap: round; stroke-linejoin: round; transform-origin: 224.29px 269.455px;" id="elngkbc7or4x" class="animable"></path><line x1="222.69" y1="259.94" x2="221.38" y2="275.56" style="fill: none; stroke: rgb(38, 50, 56); stroke-linecap: round; stroke-linejoin: round; transform-origin: 222.035px 267.75px;" id="eld3ga75c6vr" class="animable"></line><path d="M245.49,126.5s12.13,1.21,9.3,7.48-5.66,7.48-6.27,7.48-5.46-7.48-5.46-7.48Z" style="fill: rgb(38, 50, 56); stroke: rgb(38, 50, 56); stroke-linecap: round; stroke-linejoin: round; transform-origin: 249.139px 133.98px;" id="ellj3anf6khg8" class="animable"></path><path d="M244.07,132.36s4.65,2.63,6.07,7.48,5.05,6.27,6.07,6.07,2.42,2.83,1.21,4.85l-1.21,2s1,13.75-.21,15.57-8.69.81-8.69.81-1.62,6.47-.2,10.52,5.66,6.06,7.28,6.06,5.05-2,9.7.41,20.22,14.15,20.22,14.15L276,223l-8.9-4.65,6.27,38.62-60.66,1.42s.61-27.5-1-32.56a59.39,59.39,0,0,0-4.25-9.7l-7.68,6.06-10.72-18.6s15.77-15.77,22-17.19,13.75.41,16.18-2.63.4-17.39.4-17.39-5.86-2-9.3-12.33,8.29-21,8.29-21S231.94,127.51,244.07,132.36Z" style="fill: rgb(255, 255, 255); stroke: rgb(38, 50, 56); stroke-linecap: round; stroke-linejoin: round; transform-origin: 236.685px 194.38px;" id="elf9mdxgtv3us" class="animable"></path><polygon points="247.31 169.16 241.84 168.24 246.23 173.29 247.31 169.16" style="fill: rgb(38, 50, 56); stroke: rgb(38, 50, 56); stroke-linecap: round; stroke-linejoin: round; transform-origin: 244.575px 170.765px;" id="elvgujy7go6g" class="animable"></polygon><path d="M244.74,143.31s0-3.84,3.44-3.84" style="fill: none; stroke: rgb(38, 50, 56); stroke-linecap: round; stroke-linejoin: round; stroke-width: 2px; transform-origin: 246.46px 141.39px;" id="elhr5y1nq3q5q" class="animable"></path><path d="M253.78,157.23l-7.08-3.44s-.6,7.28,2,7.08S253.78,157.23,253.78,157.23Z" style="fill: rgb(38, 50, 56); stroke: rgb(38, 50, 56); stroke-linecap: round; stroke-linejoin: round; transform-origin: 250.21px 157.332px;" id="elkg9c8zfrj3" class="animable"></path><path d="M246.85,147.06s2.28-2.47,4.18-.38" style="fill: none; stroke: rgb(38, 50, 56); stroke-linecap: round; stroke-linejoin: round; transform-origin: 248.94px 146.45px;" id="ele6e6d6ysp4w" class="animable"></path><path d="M246.65,156.1l6.36,2.07a11.19,11.19,0,0,0,.77-.94l-7.08-3.43S246.62,154.83,246.65,156.1Z" style="fill: rgb(255, 255, 255); stroke: rgb(38, 50, 56); stroke-linecap: round; stroke-linejoin: round; transform-origin: 250.212px 155.985px;" id="elizt58elmav" class="animable"></path><path d="M207.07,141.06s-4.45-9.1-10.72-8.09-11.12,7.88-9.1,17.59c0,0,1,2.63,1.82,4.85,0,0-7.88-2.42-12.13,2.83s-1,10.72,3.84,13.35,7.69,2.43,7.69,2.43-10.72,3.23-6.88,7.28,15.57,1.41,13.14-2-4.24-3-4.24-3,9.7-3.64,8.69-6.27-5.86-4.65-5.86-4.65,9.3,3.24,14.36.2.6-16,.6-16Z" style="fill: rgb(38, 50, 56); stroke: rgb(38, 50, 56); stroke-linecap: round; stroke-linejoin: round; transform-origin: 192.533px 158.12px;" id="eloly6oe8nqf" class="animable"></path><path d="M247.71,122.05s1.62,5.66-1.21,10.51-8.9,13.15-9.71,22.45,1.82,20.83,3.44,24.67-2,4.65-4.65,4.45-3.64-1.82-3.64-5.46-.81-10.11-.81-10.11-10.31-1-15.16-3.85-11.93-12.53-8.9-23.65,11.12-14.36,16-16.38,11.53-1.82,16.18-2.83S247.51,119.62,247.71,122.05Z" style="fill: rgb(38, 50, 56); stroke: rgb(38, 50, 56); stroke-linecap: round; stroke-linejoin: round; transform-origin: 227.256px 152.396px;" id="elyul4n1lysjs" class="animable"></path><path d="M233,150.36l-1.82,7.28s-3.84-1.82-4.45-5.06,4-4.85,7.28-2" style="fill: rgb(255, 255, 255); stroke: rgb(38, 50, 56); stroke-linecap: round; stroke-linejoin: round; transform-origin: 230.343px 153.372px;" id="el3abw88wnnth" class="animable"></path><line x1="292" y1="161.88" x2="289.37" y2="162.09" style="fill: none; stroke: rgb(38, 50, 56); stroke-linecap: round; stroke-linejoin: round; transform-origin: 290.685px 161.985px;" id="ell6zckbubr2m" class="animable"></line><polygon points="273.08 156.04 340.48 165.47 331.32 115.61 271 144.66 273.08 156.04" style="fill: rgb(130, 122, 243); stroke: rgb(38, 50, 56); stroke-linecap: round; stroke-linejoin: round; transform-origin: 305.74px 140.54px;" id="elxky21cnxjxm" class="animable"></polygon><g id="elvg5nfqilnqc"><rect x="261.94" y="145.48" width="10.18" height="11.52" style="fill: rgb(130, 122, 243); stroke: rgb(38, 50, 56); stroke-linecap: round; stroke-linejoin: round; transform-origin: 267.03px 151.24px; transform: rotate(-10.36deg);" class="animable"></rect></g><path d="M284.31,200.3s-15.57-11.73-20.22-14.15-8-.46-9.63-.41A22.64,22.64,0,0,1,235,195.45c-13.3-.17-17-7.57-17.8-9.73a32.45,32.45,0,0,0-6.06.63c-6.27,1.42-22,17.19-22,17.19l10.72,18.6,7.68-6.06a59.39,59.39,0,0,1,4.25,9.7c1.62,5.06,1,32.56,1,32.56l60.66-1.42-6.27-38.62L276,223Z" style="fill: rgb(38, 50, 56); stroke: rgb(38, 50, 56); stroke-linecap: round; stroke-linejoin: round; transform-origin: 236.725px 221.642px;" id="eluz40z4unc6" class="animable"></path><g id="elkf3mtz3l3hg"><circle cx="241.61" cy="220.65" r="18.66" style="fill: none; stroke: rgb(255, 255, 255); stroke-miterlimit: 10; transform-origin: 241.61px 220.65px; transform: rotate(-13.39deg);" class="animable"></circle></g><polygon points="253.01 212.2 230.88 212.2 241.79 222.71 253.01 212.2" style="fill: rgb(130, 122, 243); transform-origin: 241.945px 217.455px;" id="eldoqdoc26z5" class="animable"></polygon><polygon points="246.22 220.39 253.92 227.19 253.92 213.17 246.22 220.39" style="fill: rgb(130, 122, 243); transform-origin: 250.07px 220.18px;" id="elnhi9rqrej2d" class="animable"></polygon><polygon points="237.44 220.37 229.64 212.85 229.64 226.87 237.44 220.37" style="fill: rgb(130, 122, 243); transform-origin: 233.54px 219.86px;" id="elwflyydiy4r" class="animable"></polygon><polygon points="245.24 221.3 241.78 224.55 238.41 221.3 230.29 228.07 252.9 228.07 245.24 221.3" style="fill: rgb(130, 122, 243); transform-origin: 241.595px 224.685px;" id="el2j827k3k9fx" class="animable"></polygon></g><g id="freepik--Floor--inject-53" class="animable" style="transform-origin: 250.47px 463.81px;"><line x1="30.31" y1="463.81" x2="470.63" y2="463.81" style="fill: none; stroke: rgb(38, 50, 56); stroke-miterlimit: 10; transform-origin: 250.47px 463.81px;" id="el0vv561lw7d8" class="animable"></line></g><defs>     <filter id="active" height="200%">         <feMorphology in="SourceAlpha" result="DILATED" operator="dilate" radius="2"></feMorphology>                <feFlood flood-color="#32DFEC" flood-opacity="1" result="PINK"></feFlood>        <feComposite in="PINK" in2="DILATED" operator="in" result="OUTLINE"></feComposite>        <feMerge>            <feMergeNode in="OUTLINE"></feMergeNode>            <feMergeNode in="SourceGraphic"></feMergeNode>        </feMerge>    </filter>    <filter id="hover" height="200%">        <feMorphology in="SourceAlpha" result="DILATED" operator="dilate" radius="2"></feMorphology>                <feFlood flood-color="#ff0000" flood-opacity="0.5" result="PINK"></feFlood>        <feComposite in="PINK" in2="DILATED" operator="in" result="OUTLINE"></feComposite>        <feMerge>            <feMergeNode in="OUTLINE"></feMergeNode>            <feMergeNode in="SourceGraphic"></feMergeNode>        </feMerge>            <feColorMatrix type="matrix" values="0   0   0   0   0                0   1   0   0   0                0   0   0   0   0                0   0   0   1   0 "></feColorMatrix>    </filter></defs></svg>